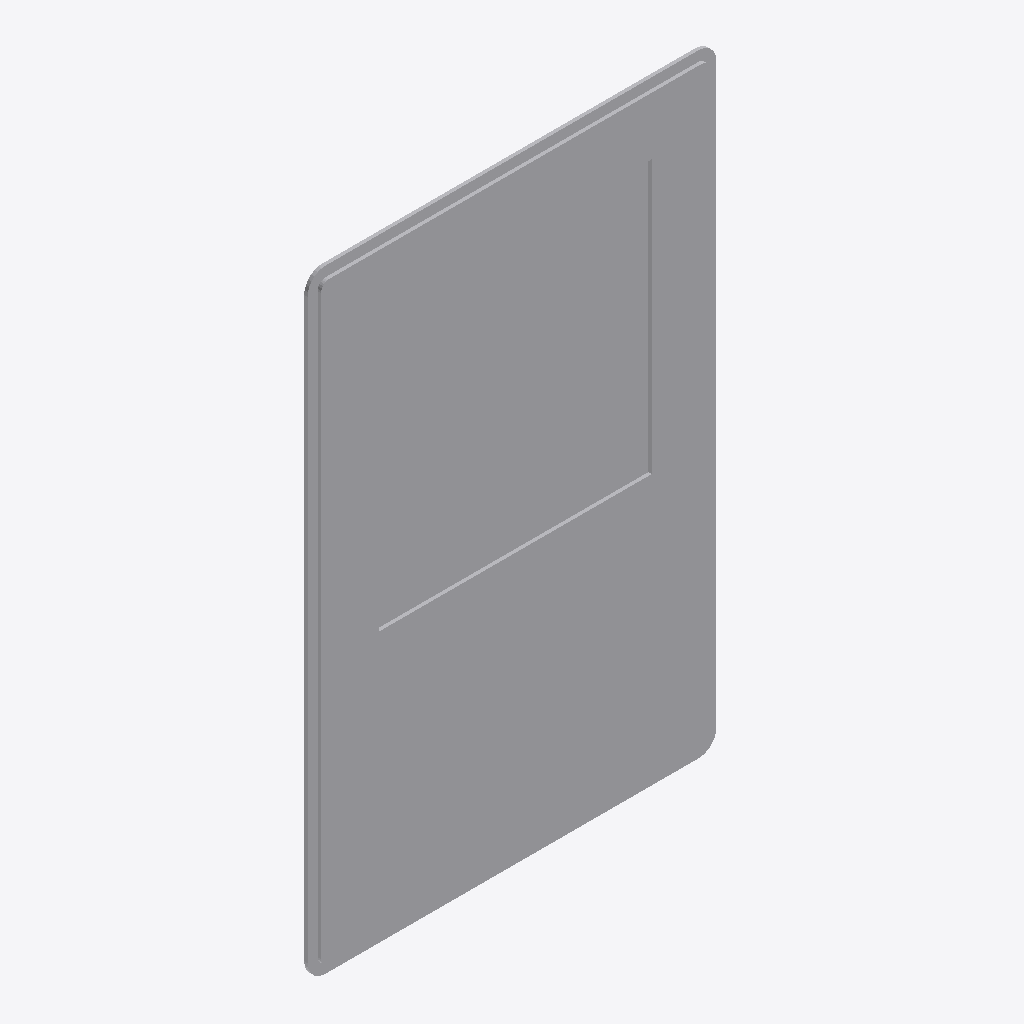
Isometric view of an IFC building model (IFC-SPF (STEP), schema IFC2X3, length unit metre), seen from the south-west, elements coloured by IFC class: 1 other element (light grey).
Extent 0.600 m × 0.010 m × 0.900 m (x, y, z). Storeys (1): Port De Barcelona at 0.00 m. Elements (1): 1 IfcFurnishingElement.

HEADER;
FILE_DESCRIPTION(('ViewDefinition [CoordinationView_V2.0]'),'2;1');
FILE_NAME('','',(''),(''),'','','');
FILE_SCHEMA(('IFC2X3'));
ENDSEC;
DATA;
#105=IFCPROJECT('34UKVHeH5CHvrwyycS_2aZ',$,'Port De Barcelona',$,$,'Port De Barcelona','Port De Barcelona',(#97),#92);
#130=IFCSITE('34UKVHeH5CHvrwyycS_2aX',$,'Default',$,$,#127,$,$,.ELEMENT.,(42,21,31,181945),(-71,-3,-24,-263305),0.0,$,$);
#115=IFCBUILDING('34UKVHeH5CHvrwyycS_2aY',$,'Port De Barcelona',$,$,#32,$,'Port De Barcelona',.ELEMENT.,$,$,$);
#124=IFCBUILDINGSTOREY('34UKVHeH5CHvrwyybZ1_NS',$,'Port De Barcelona',$,'Level:8mm Head',#122,$,'Port De Barcelona',.ELEMENT.,0.0);
#378=IFCFURNISHINGELEMENT('1VnuGc_6XCqx5dZZhITNsO',$,'APBCN-URB-VIA-SenalTransitoVertical_Servicios_s122:600x900mm:778286',$,'APBCN-URB-VIA-SenalTransitoVertical_Servicios_s122:600x900mm',#376,#371,'778286');
ENDSEC;
